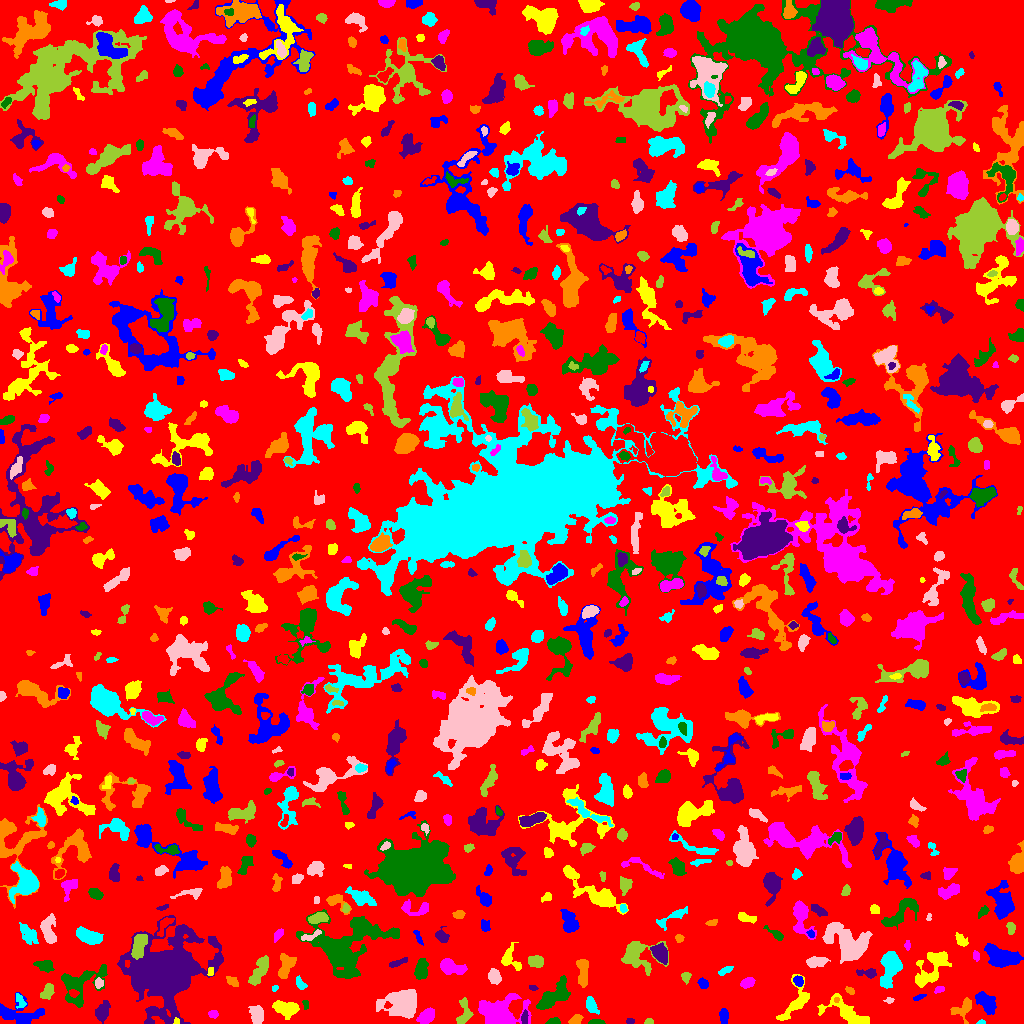

The file beside this chart, header and first rows:
ID, X, Y, A, B, theta, total_flux, mu_max, mu_median, mu_mean, R_fwhm, R_e, R10, R90, x_start, x_end, y_start, y_end, area, greylevel
0, 517.8, 505.6, 299, 290.7, -0.7408, 1072442, 9.0, 1.0, 1.413, 54.01, 224.4, 87.38, 370.7, 0, 1023, 0, 1023, 759019, 1.413
1, 17.33, 9.524, 11.93, 5.726, -0.06776, 1062, 6.0, 2.0, 1.945, 6.555, 7.291, 2.706, 11.74, 0, 44, 0, 31, 546, 4.945
2, 284.7, 15.26, 6.322, 3.321, -0.2012, 1018, 7.0, 3.0, 3.057, 6.283, 5.585, 2.185, 8.849, 272, 299, 4, 23, 333, 6.057
3, 425.5, 6.116, 4.591, 3.072, 0.8459, 545.0, 7.0, 2.0, 2.477, 3.827, 4.442, 1.596, 7.203, 416, 434, 0, 16, 220, 6.477
4, 596.9, 1.5, 4.197, 1.214, -0.02968, 118.0, 4.0, 2.0, 1.595, 3.478, 2.523, 0.9772, 4.029, 588, 605, 0, 4, 74, 5.595
5, 629.7, 2.337, 2.082, 1.44, -0.07003, 86.0, 3.0, 2.0, 1.792, 2.985, 2.185, 0.7979, 3.478, 626, 634, 0, 5, 48, 5.792
6, 963.4, 15.77, 5.942, 3.226, 0.671, 309.0, 5.0, 1.0, 1.251, 3.613, 3.909, 1.382, 6.58, 950, 971, 0, 26, 247, 5.251
7, 981.9, 1.0, 1.591, 1.027, 0.1095, 56.0, 5.0, 1.0, 1.6, 1.693, 1.493, 0.5642, 2.459, 976, 985, 0, 4, 35, 5.6
8, 402, 19.51, 9.447, 6.651, 0.04666, 2837, 8.0, 3.0, 3.41, 10.79, 8.74, 3.432, 13.85, 376, 416, 5, 34, 832, 6.41
9, 649, 1.425, 1.895, 1.274, 0.11, 127.0, 7.0, 2.0, 2.54, 2.185, 1.871, 0.5642, 2.985, 644, 653, 0, 5, 50, 6.54
10, 676.7, 8.454, 12.55, 3.662, 0.3122, 1539, 11.0, 2.0, 3.128, 4.82, 6.103, 2.257, 10.56, 660, 703, 0, 22, 492, 6.128
11, 723.5, 8.016, 3.447, 2.164, -1.54, 317.0, 6.0, 2.0, 2.457, 4.442, 3.478, 1.262, 5.323, 719, 728, 0, 15, 129, 5.457
12, 176.7, 2.131, 1.614, 1.238, 1.322, 61.0, 4.0, 2.0, 1.649, 2.459, 1.693, 0.5642, 2.764, 173, 179, 0, 6, 37, 9.649
13, 213, 9.545, 2.337, 1.755, -0.2838, 112.0, 3.0, 1.0, 1.493, 3.29, 2.523, 0.9772, 4.029, 208, 218, 5, 13, 75, 5.493
14, 553.8, 2.025, 3.376, 1.537, 0.1081, 198.0, 4.0, 3.0, 2.444, 4.406, 2.877, 1.128, 4.297, 545, 560, 0, 6, 81, 6.444
15, 524.7, 5.59, 3.358, 1.612, 1.516, 173.0, 4.0, 2.0, 2.06, 4.37, 2.932, 1.128, 4.514, 521, 528, 0, 14, 84, 7.06
16, 575.4, 3.939, 3.242, 2.067, 0.4629, 263.0, 5.0, 2.0, 2.391, 3.909, 3.29, 1.262, 5.078, 568, 583, 0, 9, 110, 5.391
17, 591.4, 17.6, 4.224, 2.011, -1.162, 203.0, 4.0, 1.0, 1.23, 4.146, 3.432, 1.382, 5.698, 586, 599, 9, 27, 165, 5.23
18, 257.2, 9.304, 4.092, 2.941, -1.444, 1132, 13.0, 4.0, 4.922, 4.618, 4.297, 1.693, 7.069, 248, 263, 0, 18, 230, 7.922
19, 463.6, 10.28, 7.578, 3.214, 1.407, 667.0, 7.0, 3.0, 2.863, 4.918, 4.82, 1.784, 7.548, 456, 473, 0, 26, 233, 5.863
20, 760.2, 27.01, 9.596, 7.295, -0.7451, 1472, 8.0, 2.0, 2.657, 5.726, 7.114, 2.523, 11.63, 735, 782, 0, 47, 554, 5.657
21, 985.5, 21.6, 5.903, 3.483, -0.7878, 1106, 8.0, 3.0, 3.372, 6.817, 5.614, 2.185, 8.722, 975, 996, 9, 32, 328, 6.372
22, 848.1, 9.428, 13.82, 4.753, -0.5174, 1558, 9.0, 2.0, 2.88, 5.499, 6.555, 2.326, 11.11, 817, 869, 0, 30, 541, 5.88
23, 499.4, 9.398, 9.898, 7.102, 0.01442, 3965, 16.0, 3.0, 4.232, 7.159, 8.215, 2.985, 14.04, 478, 531, 0, 30, 937, 7.232
24, 305.4, 17.81, 2.14, 1.305, -1.461, 36.0, 2.0, 1.0, 0.6667, 3.141, 1.954, 0.5642, 2.932, 302, 308, 14, 23, 54, 4.667
25, 102, 11.04, 4.381, 2.541, 1.257, 579.0, 7.0, 2.0, 2.474, 4.951, 4.26, 1.693, 6.628, 95, 110, 0, 23, 234, 6.474
26, 836.2, 23.26, 1.436, 1.115, 0.8603, 46.0, 4.0, 1.0, 1.484, 2.111, 1.596, 0.5642, 2.585, 834, 839, 21, 26, 31, 9.484
27, 20.08, 22.08, 4.277, 2.139, -1.199, 253.0, 6.0, 2.0, 2.364, 3.613, 3.29, 1.128, 5.109, 16, 26, 15, 30, 107, 6.364
28, 889.1, 23.04, 2.243, 1.531, 0.014, 72.0, 3.0, 1.0, 1.44, 2.394, 2.185, 0.7979, 3.613, 883, 894, 20, 26, 50, 5.44
29, 47.14, 31.33, 4.137, 2.505, 1.069, 496.0, 7.0, 3.0, 3.006, 4.297, 3.909, 1.493, 6.257, 40, 54, 24, 40, 165, 6.006
30, 325.3, 19.47, 3.786, 1.587, -0.8622, 133.0, 4.0, 2.0, 1.797, 3.656, 2.706, 0.9772, 4.26, 319, 331, 15, 27, 74, 4.797
31, 918.9, 25.92, 3.081, 1.113, 0.3625, 78.0, 3.0, 1.0, 1.238, 2.764, 2.257, 0.7979, 3.613, 913, 926, 23, 29, 63, 5.238
32, 796, 21.01, 11.42, 5.108, 1.02, 1478, 10.0, 3.0, 3.461, 5.528, 6.283, 2.257, 10.36, 776, 809, 3, 49, 427, 6.461
33, 939.3, 33.96, 2.564, 1.575, 0.2162, 161.0, 4.0, 3.0, 2.477, 3.613, 2.585, 1.128, 3.868, 934, 944, 30, 37, 65, 5.477
34, 78.91, 39.11, 12.58, 8.357, 0.6066, 1741, 7.0, 2.0, 2.391, 6.956, 7.878, 2.932, 13.17, 61, 107, 16, 59, 728, 5.391
35, 533.3, 35.67, 1.852, 1.054, -0.09202, 33.0, 2.0, 1.0, 0.7174, 2.821, 1.596, 0.5642, 2.585, 529, 538, 33, 38, 46, 4.717
36, 850.1, 32.68, 2.421, 1.506, -0.6126, 79.0, 3.0, 1.0, 1.274, 2.459, 2.257, 0.7979, 3.827, 845, 854, 29, 37, 62, 5.274
37, 274.3, 34.85, 1.661, 1.097, 0.6141, 39.0, 2.0, 1.0, 1.0, 2.932, 1.693, 0.5642, 2.706, 272, 278, 32, 38, 39, 6.0
38, 98.77, 40.2, 2.168, 1.999, -1.556, 141.0, 4.0, 2.0, 1.741, 3.742, 2.585, 0.9772, 4.184, 95, 103, 35, 46, 81, 6.741
39, 259.7, 53.64, 8.531, 2.904, 1.123, 748.0, 6.0, 2.0, 2.194, 6.507, 5.863, 2.185, 9.115, 248, 268, 38, 68, 341, 5.194
40, 473.3, 35.15, 4.026, 2.86, -0.4754, 772.0, 11.0, 3.0, 3.803, 4.146, 4.029, 1.596, 6.699, 464, 484, 27, 42, 203, 7.803
41, 703.1, 39.79, 2.484, 1.863, -0.8406, 234.0, 7.0, 2.0, 2.388, 2.985, 2.764, 0.9772, 4.37, 697, 708, 35, 46, 98, 7.388
42, 929.2, 50.85, 10.17, 6.443, 0.8103, 1097, 8.0, 2.0, 2.262, 5.171, 6.555, 2.326, 10.69, 915, 951, 36, 72, 485, 5.262
43, 747.6, 41.44, 3.416, 2.296, 0.4693, 445.0, 8.0, 3.0, 3.321, 4.107, 3.478, 1.382, 5.642, 740, 755, 35, 46, 134, 8.321
44, 552.6, 26.26, 10.23, 4.172, 0.6774, 2126, 11.0, 4.0, 4.027, 6.358, 7.047, 2.585, 11.08, 536, 570, 14, 48, 528, 7.027
45, 867.1, 50.58, 5.77, 1.771, 0.01657, 240.0, 5.0, 1.0, 1.702, 3.656, 3.241, 1.262, 5.171, 856, 876, 45, 55, 141, 5.702
46, 231.9, 42.13, 3.507, 2.019, -0.5368, 177.0, 4.0, 2.0, 1.686, 4.107, 3.192, 1.262, 5.14, 226, 238, 37, 47, 105, 5.686
47, 299.7, 39.85, 3.435, 1.74, -0.9994, 361.0, 8.0, 3.0, 3.505, 3.989, 2.985, 1.128, 4.787, 296, 307, 34, 48, 103, 6.505
48, 494.4, 46.59, 3.671, 2.788, -1.185, 502.0, 6.0, 3.0, 2.919, 5.585, 4.107, 1.693, 6.358, 488, 501, 39, 55, 172, 6.919
49, 685.5, 46.52, 2.656, 2.114, -1.455, 317.0, 8.0, 3.0, 3.562, 3.656, 2.877, 1.128, 4.583, 681, 691, 39, 51, 89, 6.562
50, 704.3, 69.9, 14.13, 9.985, 1.099, 3302, 10.0, 2.0, 2.839, 8.234, 9.491, 3.338, 16.21, 672, 734, 33, 106, 1163, 5.839
51, 798.6, 42.69, 2.565, 2.176, -0.9169, 277.0, 7.0, 3.0, 2.856, 3.338, 2.985, 0.9772, 4.652, 793, 803, 37, 48, 97, 8.856
52, 210.5, 51.54, 2.272, 1.481, 1.533, 79.0, 2.0, 2.0, 1.491, 3.868, 2.459, 0.9772, 3.523, 207, 213, 48, 56, 53, 6.491
53, 450.3, 56.54, 6.562, 3.138, -0.275, 888.0, 7.0, 3.0, 2.837, 5.382, 5.323, 2.034, 8.593, 440, 467, 49, 65, 313, 5.837
54, 44.94, 57.96, 4.452, 2.741, -0.1627, 478.0, 5.0, 3.0, 2.626, 5.412, 4.297, 1.693, 6.604, 33, 54, 51, 63, 182, 5.626
55, 397.5, 60.63, 5.065, 1.355, 0.3789, 179.0, 3.0, 2.0, 1.598, 4.297, 3.141, 1.262, 4.951, 389, 407, 56, 66, 112, 5.598
56, 582.4, 52.61, 7.961, 2.658, -1.553, 827.0, 7.0, 3.0, 3.052, 5.47, 5.171, 1.954, 8.038, 576, 588, 36, 64, 271, 6.052
57, 725.2, 53.05, 3.335, 1.626, 0.4248, 114.0, 3.0, 1.0, 1.188, 3.141, 2.585, 0.9772, 4.297, 718, 733, 48, 57, 96, 6.188
58, 816.2, 61.23, 5.19, 2.495, 0.1332, 787.0, 8.0, 3.0, 3.915, 5.47, 4.478, 1.784, 7.136, 806, 830, 56, 67, 201, 5.915
59, 535.3, 61.85, 3.926, 2.44, -0.07151, 341.0, 5.0, 2.0, 1.96, 4.029, 3.868, 1.493, 6.18, 528, 543, 56, 68, 174, 5.96
... 829 more rows
